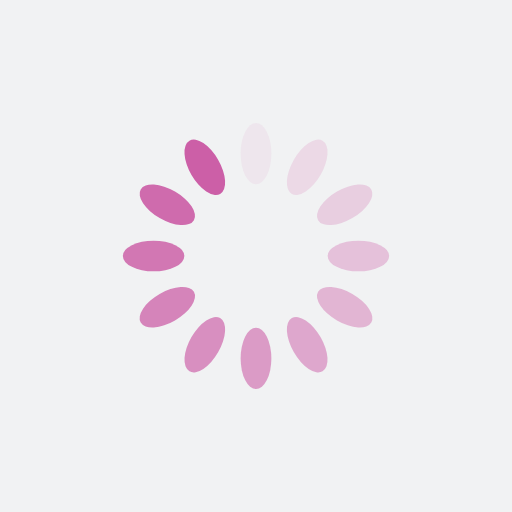
t = 0.00 s
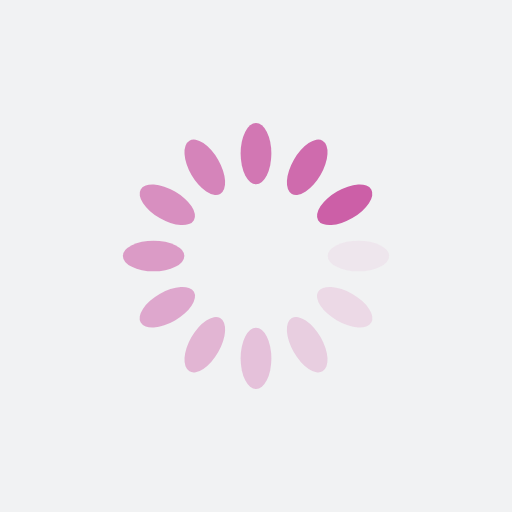
t = 0.25 s
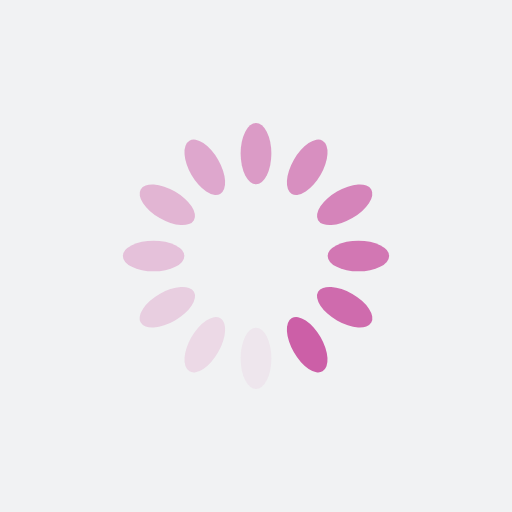
t = 0.50 s
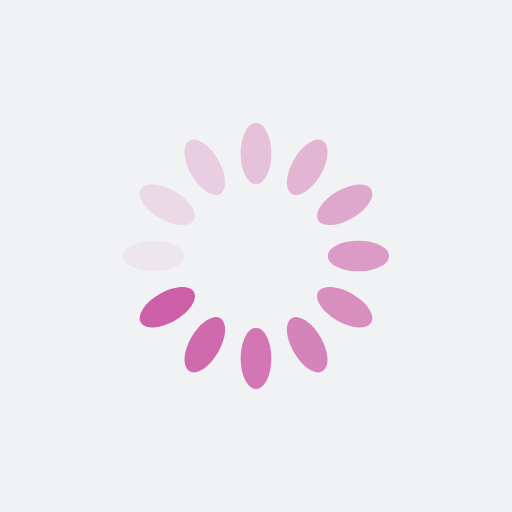
t = 0.75 s

The animated SVG that drew these frames (rendered in a browser with its animation timeline set to each time). Animation: 12 SMIL elements (animate=12); one cycle of 1.00 s, repeats indefinitely.

<?xml version="1.0" encoding="utf-8"?>
<svg xmlns="http://www.w3.org/2000/svg" xmlns:xlink="http://www.w3.org/1999/xlink" style="margin: auto; background: rgb(241, 242, 243) none repeat scroll 0% 0%; display: block; shape-rendering: auto;" width="200px" height="200px" viewBox="0 0 100 100" preserveAspectRatio="xMidYMid">
<g transform="rotate(0 50 50)">
  <rect x="47" y="24" rx="3" ry="6" width="6" height="12" fill="#cc5fa7">
    <animate attributeName="opacity" values="1;0" keyTimes="0;1" dur="1s" begin="-0.9166666666666666s" repeatCount="indefinite"></animate>
  </rect>
</g><g transform="rotate(30 50 50)">
  <rect x="47" y="24" rx="3" ry="6" width="6" height="12" fill="#cc5fa7">
    <animate attributeName="opacity" values="1;0" keyTimes="0;1" dur="1s" begin="-0.8333333333333334s" repeatCount="indefinite"></animate>
  </rect>
</g><g transform="rotate(60 50 50)">
  <rect x="47" y="24" rx="3" ry="6" width="6" height="12" fill="#cc5fa7">
    <animate attributeName="opacity" values="1;0" keyTimes="0;1" dur="1s" begin="-0.75s" repeatCount="indefinite"></animate>
  </rect>
</g><g transform="rotate(90 50 50)">
  <rect x="47" y="24" rx="3" ry="6" width="6" height="12" fill="#cc5fa7">
    <animate attributeName="opacity" values="1;0" keyTimes="0;1" dur="1s" begin="-0.6666666666666666s" repeatCount="indefinite"></animate>
  </rect>
</g><g transform="rotate(120 50 50)">
  <rect x="47" y="24" rx="3" ry="6" width="6" height="12" fill="#cc5fa7">
    <animate attributeName="opacity" values="1;0" keyTimes="0;1" dur="1s" begin="-0.5833333333333334s" repeatCount="indefinite"></animate>
  </rect>
</g><g transform="rotate(150 50 50)">
  <rect x="47" y="24" rx="3" ry="6" width="6" height="12" fill="#cc5fa7">
    <animate attributeName="opacity" values="1;0" keyTimes="0;1" dur="1s" begin="-0.5s" repeatCount="indefinite"></animate>
  </rect>
</g><g transform="rotate(180 50 50)">
  <rect x="47" y="24" rx="3" ry="6" width="6" height="12" fill="#cc5fa7">
    <animate attributeName="opacity" values="1;0" keyTimes="0;1" dur="1s" begin="-0.4166666666666667s" repeatCount="indefinite"></animate>
  </rect>
</g><g transform="rotate(210 50 50)">
  <rect x="47" y="24" rx="3" ry="6" width="6" height="12" fill="#cc5fa7">
    <animate attributeName="opacity" values="1;0" keyTimes="0;1" dur="1s" begin="-0.3333333333333333s" repeatCount="indefinite"></animate>
  </rect>
</g><g transform="rotate(240 50 50)">
  <rect x="47" y="24" rx="3" ry="6" width="6" height="12" fill="#cc5fa7">
    <animate attributeName="opacity" values="1;0" keyTimes="0;1" dur="1s" begin="-0.25s" repeatCount="indefinite"></animate>
  </rect>
</g><g transform="rotate(270 50 50)">
  <rect x="47" y="24" rx="3" ry="6" width="6" height="12" fill="#cc5fa7">
    <animate attributeName="opacity" values="1;0" keyTimes="0;1" dur="1s" begin="-0.16666666666666666s" repeatCount="indefinite"></animate>
  </rect>
</g><g transform="rotate(300 50 50)">
  <rect x="47" y="24" rx="3" ry="6" width="6" height="12" fill="#cc5fa7">
    <animate attributeName="opacity" values="1;0" keyTimes="0;1" dur="1s" begin="-0.08333333333333333s" repeatCount="indefinite"></animate>
  </rect>
</g><g transform="rotate(330 50 50)">
  <rect x="47" y="24" rx="3" ry="6" width="6" height="12" fill="#cc5fa7">
    <animate attributeName="opacity" values="1;0" keyTimes="0;1" dur="1s" begin="0s" repeatCount="indefinite"></animate>
  </rect>
</g>
<!-- [ldio] generated by https://loading.io/ --></svg>
